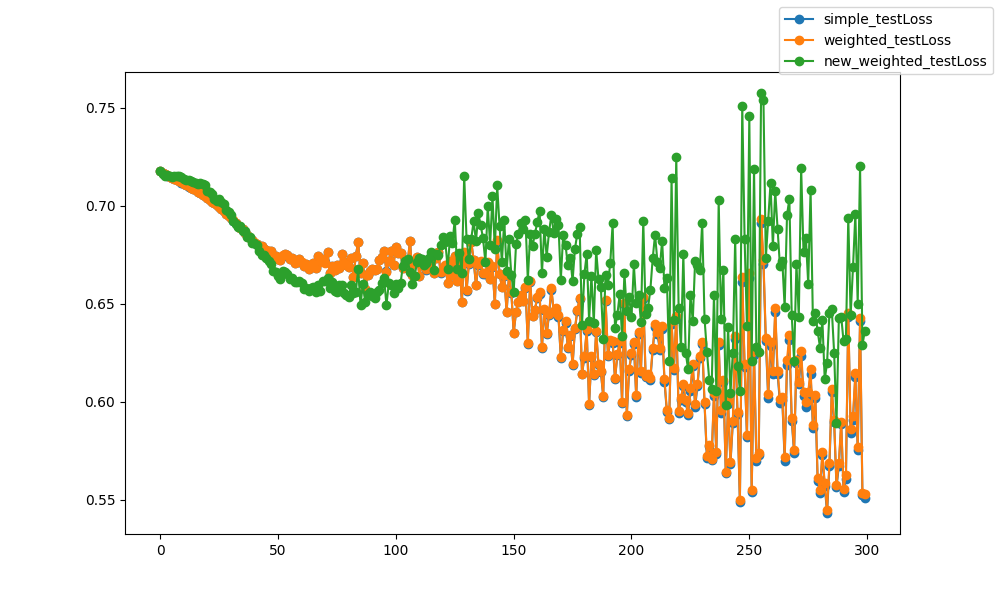

The data file committed next to this chart (first rows):
epoch, epoch, simple_testLoss, weighted_testLoss, new_weighted_testLoss
0, 0, 0.7179, 0.7179, 0.7178
1, 1, 0.7168, 0.7168, 0.7163
2, 2, 0.7161, 0.7161, 0.7149
3, 3, 0.7154, 0.7154, 0.7155
4, 4, 0.7148, 0.7148, 0.7152
5, 5, 0.7142, 0.7142, 0.7148
6, 6, 0.7136, 0.7136, 0.715
7, 7, 0.7131, 0.7131, 0.715
8, 8, 0.7125, 0.7125, 0.7151
9, 9, 0.7119, 0.7119, 0.7147
10, 10, 0.7113, 0.7113, 0.7137
11, 11, 0.7105, 0.7106, 0.7134
12, 12, 0.7098, 0.7098, 0.7131
13, 13, 0.7092, 0.7093, 0.7128
14, 14, 0.7087, 0.7087, 0.7124
15, 15, 0.708, 0.708, 0.7116
16, 16, 0.7072, 0.7072, 0.7111
17, 17, 0.7065, 0.7066, 0.7117
18, 18, 0.7057, 0.7057, 0.7111
19, 19, 0.7048, 0.7048, 0.7104
20, 20, 0.7039, 0.704, 0.7078
21, 21, 0.703, 0.703, 0.707
22, 22, 0.7021, 0.7021, 0.706
23, 23, 0.7013, 0.7013, 0.7032
24, 24, 0.7003, 0.7003, 0.7024
25, 25, 0.6993, 0.6994, 0.7033
26, 26, 0.6982, 0.6982, 0.7021
27, 27, 0.6971, 0.6972, 0.7011
28, 28, 0.6957, 0.6958, 0.698
29, 29, 0.6947, 0.6948, 0.6968
30, 30, 0.6935, 0.6936, 0.6955
31, 31, 0.6925, 0.6925, 0.6924
32, 32, 0.691, 0.6911, 0.6909
33, 33, 0.6897, 0.6897, 0.6892
34, 34, 0.6884, 0.6885, 0.6898
35, 35, 0.6879, 0.688, 0.6873
36, 36, 0.6862, 0.6863, 0.6871
37, 37, 0.6849, 0.685, 0.684
38, 38, 0.6837, 0.6838, 0.6841
39, 39, 0.6827, 0.6828, 0.6811
40, 40, 0.6812, 0.6813, 0.6811
41, 41, 0.6804, 0.6805, 0.6798
42, 42, 0.6789, 0.679, 0.6768
43, 43, 0.6793, 0.6794, 0.6749
44, 44, 0.6777, 0.6778, 0.6747
45, 45, 0.6773, 0.6774, 0.6734
46, 46, 0.6766, 0.6767, 0.6719
47, 47, 0.6767, 0.6768, 0.6702
48, 48, 0.6742, 0.6743, 0.6668
49, 49, 0.6745, 0.6746, 0.6663
50, 50, 0.6727, 0.6728, 0.6639
51, 51, 0.6723, 0.6723, 0.6625
52, 52, 0.6746, 0.6746, 0.6667
53, 53, 0.6751, 0.6752, 0.6664
54, 54, 0.6747, 0.6748, 0.6653
55, 55, 0.6726, 0.6727, 0.6626
56, 56, 0.6731, 0.6732, 0.6632
57, 57, 0.6705, 0.6706, 0.6613
58, 58, 0.6713, 0.6713, 0.661
59, 59, 0.6726, 0.6726, 0.6617
... 240 more rows
